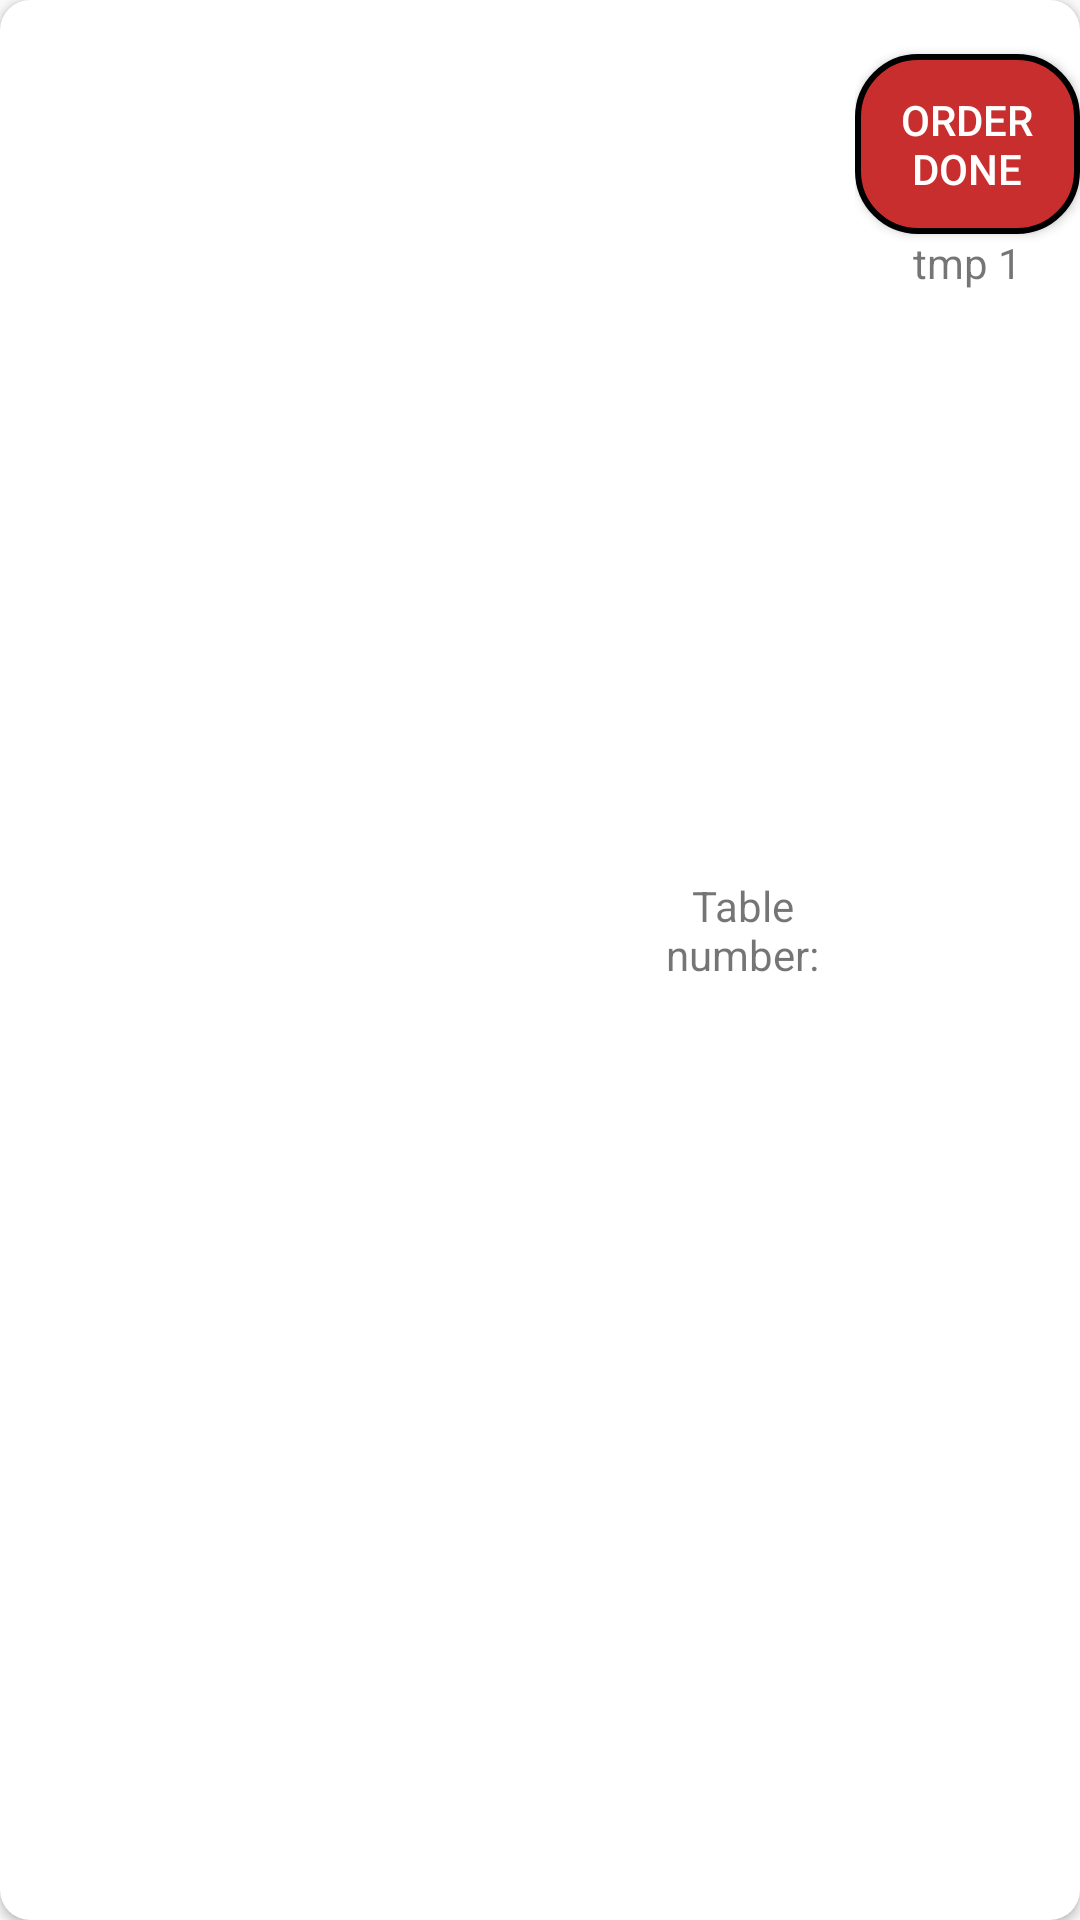

Layout XML and referenced resources for this Android screen:
<!-- AndroidManifest.xml: application theme Theme.RestroInsider -->
<!-- res/layout/single_chef.xml -->
<?xml version="1.0" encoding="utf-8"?>
<androidx.cardview.widget.CardView xmlns:android="http://schemas.android.com/apk/res/android"
    xmlns:app="http://schemas.android.com/apk/res-auto"
    android:layout_width="match_parent"
    android:layout_height="200dp"
    android:elevation="2dp"
    android:padding="20dp"
    app:cardCornerRadius="10dp">

    <TextView
        android:id="@+id/posHolder"
        android:visibility="gone"
        android:layout_width="wrap_content"
        android:layout_height="wrap_content"/>
    <TextView
        android:id="@+id/recyPos"
        android:visibility="gone"
        android:layout_width="wrap_content"
        android:layout_height="wrap_content"/>

    <LinearLayout
        android:layout_width="match_parent"
        android:layout_height="match_parent"
        android:layout_marginStart="10dp"
        android:layout_marginBottom="40dp"
        android:orientation="horizontal">

        <androidx.recyclerview.widget.RecyclerView
            android:layout_width="0dp"
            android:id="@+id/myNestedChefRecy"
            android:layout_height="match_parent"
            android:layout_weight="1" />
        <LinearLayout
            android:layout_width="150dp"
            android:layout_height="match_parent"
            android:orientation="horizontal">
            <TextView
                android:paddingTop="20sp"
                android:gravity="center"
                android:layout_width="0dp"
                android:layout_height="match_parent"
                android:layout_weight="1"
                android:text="Table number:" />

            <LinearLayout
                android:layout_weight="1"
                android:layout_height="wrap_content"
                android:layout_width="0dp"
                android:orientation="vertical">
                <Button
                    android:id="@+id/orderComplete"
                    android:text="Order Done"
                    android:layout_width="match_parent"
                    android:layout_marginTop="18dp"
                    android:layout_height="wrap_content"
                    android:background="@drawable/buttonstyle"
                    android:textColor="@color/white"/>
                <TextView
                    android:id="@+id/tableNo"
                    android:text="tmp 1"
                    android:gravity="center"
                    android:layout_width="match_parent"
                    android:layout_height="0dp"
                    android:layout_weight="1" />
            </LinearLayout>
        </LinearLayout>
    </LinearLayout>
    <TextView
        android:layout_marginStart="10dp"
        android:textSize="18sp"
        android:id="@+id/note"
        android:paddingBottom="10dp"
        android:layout_gravity="bottom"
        android:layout_width="match_parent"
        android:layout_height="wrap_content"/>
</androidx.cardview.widget.CardView>
<!-- resources referenced by this layout -->
<resources>
  <!-- drawable buttonstyle (drawable) -->
  <?xml version="1.0" encoding="utf-8"?>
  <shape xmlns:android="http://schemas.android.com/apk/res/android" android:shape="rectangle" >
      <corners
          android:radius="20dp"
          />
      <solid
          android:color="#C82E2E"
          />
      <size
          android:width="270dp"
          android:height="60dp"
          />
      <stroke
          android:width="2dp"
          android:color="@color/black"
          />
  </shape>
  <style name="Theme.RestroInsider" parent="Theme.AppCompat.Light.DarkActionBar">
          
          <item name="colorPrimary">@color/purple_500</item>
          <item name="colorPrimaryDark">@color/purple_700</item>
          <item name="colorAccent">@color/teal_200</item>
          
      </style>
  <!-- not gathered from this repository: default colours our renderer supplied (Android Studio template values) -->
  <color name="purple_500">#FF6200EE</color>
  <color name="purple_700">#FF3700B3</color>
  <color name="teal_200">#FF03DAC5</color>
  <color name="black">#FF000000</color>
  <color name="white">#FFFFFFFF</color>
</resources>
